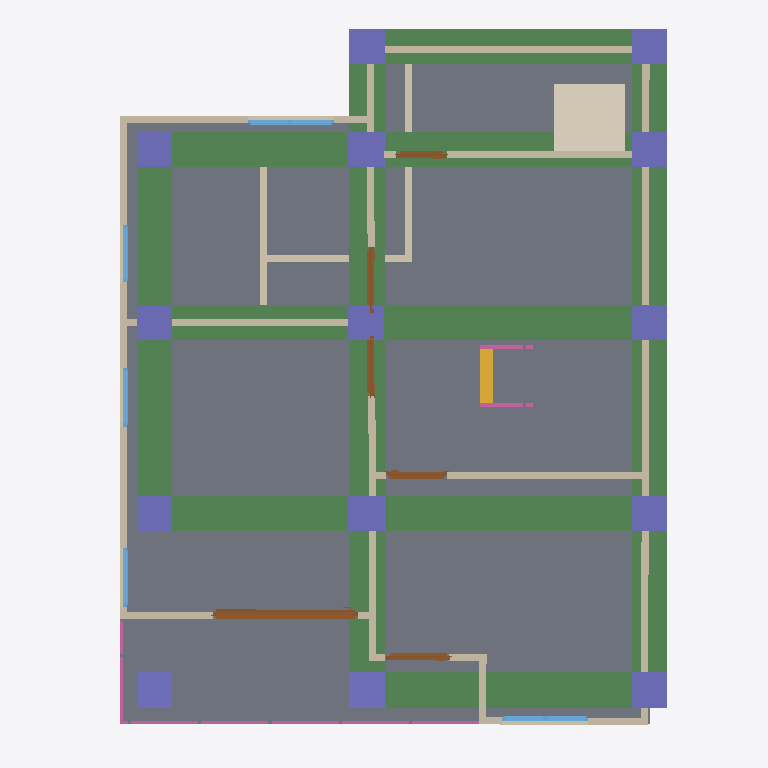
Plan cut of the same IFC building model at storey '2F' (level 3.00 m, cut at 4.40 m), seen from above with north up, elements coloured by IFC class: 18 walls (beige), 15 columns (violet), 8 beams (green), 6 doors (brown), 6 railings (pink), 5 windows (light blue), 2 slabs (grey), 1 covering (cream), 1 stair flight (yellow). Cut surfaces are drawn darker.
Extent 10.0 m × 10.1 m × 7.1 m (x, y, z). Storeys (3): GF at 0.00 m; Roof at 0.00 m; 2F at 3.00 m. Elements (110): 27 IfcWall, 25 IfcColumn, 15 IfcBeam, 11 IfcRailing, 10 IfcDoor, 9 IfcWindow, 6 IfcSlab, 4 IfcCovering, 2 IfcStairFlight, 1 IfcRoof.

HEADER;
FILE_DESCRIPTION(('ViewDefinition[DesignTransferView]'),'2;1');
FILE_NAME('s05-activity.ifc','2026-10-07T15:14:33+08:00',(''),(''),'IfcOpenShell 0.8.5-post1','Bonsai 0.8.5-post1','Nobody');
FILE_SCHEMA(('IFC4'));
ENDSEC;
DATA;
#1=IFCPROJECT('2D0pUhyRPAMBA5auQcDShf',$,'My Project',$,$,$,$,(#10,#22),#5);
#27=IFCSITE('2WbmeVMrb6bhuE7e5Z2XGQ',$,'My Site',$,$,#50,$,$,$,$,$,$,$,$);
#33=IFCBUILDING('1qSbJOtLD5ogtUyvA8xQWq',$,'My Building',$,$,#56,$,$,$,$,$,$);
#39=IFCBUILDINGSTOREY('2sRv_W9K56H9bz4J64Ja_E',$,'2F',$,$,#16749,$,$,$,$);
#63=IFCBUILDINGSTOREY('33xWEPdkf0_wiEsI6kF4rI',$,'GF',$,$,#79,$,$,$,$);
#17892=IFCBUILDINGSTOREY('1PUWky4Fv2IONRYsdqTzIP',$,'Roof',$,$,#18274,$,$,$,$);
#4574=IFCSLAB('0C811SFOfFUeSVHrm92ONz',$,'Slab',$,$,#16754,#4589,$,$);
#6102=IFCSLAB('3rq90WpIbDzx0qTvZ$zZMd',$,'Slab',$,$,#16759,#6116,$,$);
#18248=IFCBEAM('0zcNZl_XPD7Re$J23zW31K',$,'Beam',$,$,#18255,#18259,$,$);
#18072=IFCBEAM('3u9Kw_cYv7_wfgoTWKeKr4',$,'Beam',$,$,#18079,#18083,$,$);
#18049=IFCBEAM('0nbu2aLOjDxATkKaqomgZ0',$,'Beam',$,$,#18057,#18061,$,$);
#18204=IFCBEAM('2FHBE899j5wAhH03zNH31E',$,'Beam',$,$,#18211,#18215,$,$);
#18160=IFCBEAM('37AJNzjY16ugmCGeew_Y0z',$,'Beam',$,$,#18167,#18171,$,$);
#18094=IFCBEAM('13zraK9L537e7sE$6KLerw',$,'Beam',$,$,#18101,#18105,$,$);
#18285=IFCBEAM('1vYPZGibz5KP9kufDI03j5',$,'Beam',$,$,#18292,#18296,$,$);
#18138=IFCBEAM('1Pp9a_DD54k8bcYmbuWkTC',$,'Beam',$,$,#18145,#18149,$,$);
#11092=IFCCOVERING('05FbI0P8v0rw4pmuS8StYv',$,'Covering',$,$,#16844,#11107,$,$);
#6349=IFCWALL('3F1$c$9MP7jv8_$ZlqYMuj',$,'Wall',$,$,#16804,#6355,$,$);
#6199=IFCWALL('337NVln1j6ZQDW6h3Nu73C',$,'Wall',$,$,#16779,#6205,$,$);
#6825=IFCWALL('16BlRzsD98uh9V5DBXMWuP',$,'Wall',$,$,#16809,#6831,$,$);
#6124=IFCWALL('12czyfLw9C8eMhYn9n0O6D',$,'Wall',$,$,#16824,#6130,$,$);
#6174=IFCWALL('0n8Y1YCNb99gY8saAURihD',$,'Wall',$,$,#16774,#6180,$,$);
#6901=IFCWALL('2NxF6rzD92IQds6vCe1Ap9',$,'Wall',$,$,#16829,#6907,$,$);
#6863=IFCWALL('2bRfedCyT3wej7WDElvvs_',$,'Wall',$,$,#16819,#6869,$,$);
#10778=IFCDOOR('2_OManNB9F_eTjdHVrVoAs',$,'Door',$,$,#10992,#10787,$,2.0,2.063081979751587,$,.SLIDING_TO_RIGHT.,$);
#6939=IFCWALL('0S0jYqgTT5RRnJuHmndHPf',$,'Wall',$,$,#16814,#6945,$,$);
#16890=IFCCOLUMN('0xLOJHeEz5rv1wSZQQWswZ',$,'Column',$,$,#16898,#16902,$,$);
#18542=IFCCOLUMN('3wCjRSupL1rgTQ1sPgsf0a',$,'Column',$,$,#18940,#18553,$,$);
#18564=IFCCOLUMN('1zTcDl91n4aBg8a$ABEJ9I',$,'Column',$,$,#18590,#18575,$,$);
#18694=IFCCOLUMN('1vwYFAYnr17hjRqPUDwJpb',$,'Column',$,$,#18950,#18705,$,$);
#18716=IFCCOLUMN('1CQfnY0jjBcxUcLDemhdXp',$,'Column',$,$,#18955,#18727,$,$);
#18914=IFCCOLUMN('2Ne7GbCmz42gyKTW_Mo_WN',$,'Column',$,$,#18960,#18925,$,$);
#18461=IFCCOLUMN('3u5YG68rf5UQgj4YjSSDbI',$,'Column',$,$,#18487,#18472,$,$);
#18439=IFCCOLUMN('3tpuMofzbBjfnGKuNk_vxS',$,'Column',$,$,#18446,#18450,$,$);
#18488=IFCCOLUMN('2GnuytPi1FPAoNC3rfaNFp',$,'Column',$,$,#18514,#18499,$,$);
#18515=IFCCOLUMN('10D71thQr3_8qVNVm5CEpE',$,'Column',$,$,#18541,#18526,$,$);
#18591=IFCCOLUMN('1R7d$uHkTBbwPrJpj0$zF0',$,'Column',$,$,#18617,#18602,$,$);
#18645=IFCCOLUMN('0d_QBcEX9DZ8lKRKIoAGJz',$,'Column',$,$,#18945,#18656,$,$);
#18618=IFCCOLUMN('3mZT1kZzj2awqAmDNF0VKV',$,'Column',$,$,#18644,#18629,$,$);
#18667=IFCCOLUMN('0fmUvVVf90aQXBcOWQln$N',$,'Column',$,$,#18693,#18678,$,$);
#1050=IFCWALL('0x0NZqplbFIuAxFTVVV_7d',$,'Wall',$,$,#1092,#1056,$,$);
#6324=IFCWALL('3QSXgLzxj3R8LM_6FD4bIz',$,'Wall',$,$,#16799,#6330,$,$);
#1145=IFCWALL('3QS3GPDV9FT9m6G36Pf0_4',$,'Wall',$,$,#1392,#1151,$,$);
#6224=IFCWALL('2o79eGCsX79OxLrPUKkbG0',$,'Wall',$,$,#16784,#6230,$,$);
#15457=IFCSTAIRFLIGHT('0ZUhtz9av01O4GilsONm0x',$,'StairFlight',$,$,#15895,#15466,$,8,7,0.15000000596046448,0.25,.STRAIGHT.);
#1120=IFCWALL('3$OX2ftAbEqv57gn0KDeed',$,'Wall',$,$,#1306,#1126,$,$);
#177=IFCWALL('1JbPfLD0L2FxvB3o6wtxFE',$,'Wall',$,$,#443,#183,$,$);
#6299=IFCWALL('3LhYzDQCT8lwCXaoHYkGt2',$,'Wall',$,$,#16794,#6305,$,$);
#8927=IFCDOOR('3GPAPJKTHEve$CQcMFVKGR',$,'Door',$,$,#11055,#8936,$,2.0,0.8999999761581421,$,$,$);
#9100=IFCDOOR('3t0ZJ_YjT35faKsRrAAJhJ',$,'Door',$,$,#11085,#9109,$,2.0,0.8746823072433472,$,.SINGLE_SWING_LEFT.,$);
#9923=IFCDOOR('16NkexpH14mBU$VbMHIbsZ',$,'Door',$,$,#10251,#9932,$,2.0,0.9330913424491882,$,.SINGLE_SWING_LEFT.,$);
#7370=IFCWINDOW('08dMGmkxnFUO52_JysoxDV',$,'Window',$,$,#7657,#7379,$,0.8999999761581421,1.2280793190002441,$,.DOUBLE_PANEL_VERTICAL.,$);
#7858=IFCWINDOW('1B6KI3TcrAFvqTIlcQx2kO',$,'Window',$,$,#8115,#7867,$,0.8999999761581421,1.215774416923523,$,.DOUBLE_PANEL_VERTICAL.,$);
#9601=IFCDOOR('2IwRuoX6v7h8r4yi1AMDsi',$,'Door',$,$,#9814,#9610,$,2.0,0.8556434512138367,$,.SINGLE_SWING_RIGHT.,$);
#14991=IFCRAILING('2ihofwdaT7RxzyAjFlDTQN',$,'Railing',$,$,#16859,#15000,$,$);
#15039=IFCRAILING('2cM8n_nsT8w9C8iH9yW6J$',$,'Railing',$,$,#16874,#15052,$,$);
#6149=IFCWALL('3Z2QfkxbzDC9f10x0K3jMZ',$,'Wall',$,$,#16769,#6155,$,$);
#10360=IFCDOOR('2m5bAKmaLCUQbRVg6VAUlY',$,'Door',$,$,#10558,#10369,$,2.0,0.7126829028129578,$,.SINGLE_SWING_LEFT.,$);
#6274=IFCWALL('1lxgCO_pT4kA1PBVpgB9gU',$,'Wall',$,$,#16764,#6280,$,$);
#6249=IFCWALL('0iOhsGk7L1XBDudzZHCoi6',$,'Wall',$,$,#16789,#6255,$,$);
#15257=IFCRAILING('0f6rhhlLXC59DLQKi4GWx9',$,'Railing',$,'FRAMELESS_PANEL',#16884,#15266,$,.USERDEFINED.);
#8457=IFCWINDOW('2RqdiD3K9D6Aqzjr1vJ7VP',$,'Window',$,$,#8818,#8466,$,0.8999999761581421,0.8352930545806885,$,.SINGLE_PANEL.,$);
#8522=IFCWINDOW('3IqSSY$rD5JAclY61o1lrD',$,'Window',$,$,#8803,#8530,$,0.8999999761581421,0.8352930545806885,$,.SINGLE_PANEL.,$);
#8202=IFCWINDOW('1WMSpVkqj3ZBFqhV0zQTE0',$,'Window',$,$,#8375,#8211,$,0.8999999761581421,0.8181548118591309,$,.SINGLE_PANEL.,$);
#15113=IFCRAILING('0PXTl5ZPbAwO7pYoosQJoW',$,'Railing',$,'FRAMELESS_PANEL',#16879,#15122,$,.USERDEFINED.);
#16410=IFCRAILING('1AqsRvPFr5meK_YaYaz5gy',$,'Railing',$,'FRAMELESS_PANEL',#16658,#16419,$,.USERDEFINED.);
#16680=IFCRAILING('1WpWd4JST1E9T8IlK4$1r_',$,'Railing',$,'FRAMELESS_PANEL',#16710,#16693,$,.USERDEFINED.);
#17094=IFCCOLUMN('0E4QCEQV9CiPb2T$VwoJzT',$,'Column',$,$,#17120,#17105,$,$);
ENDSEC;
